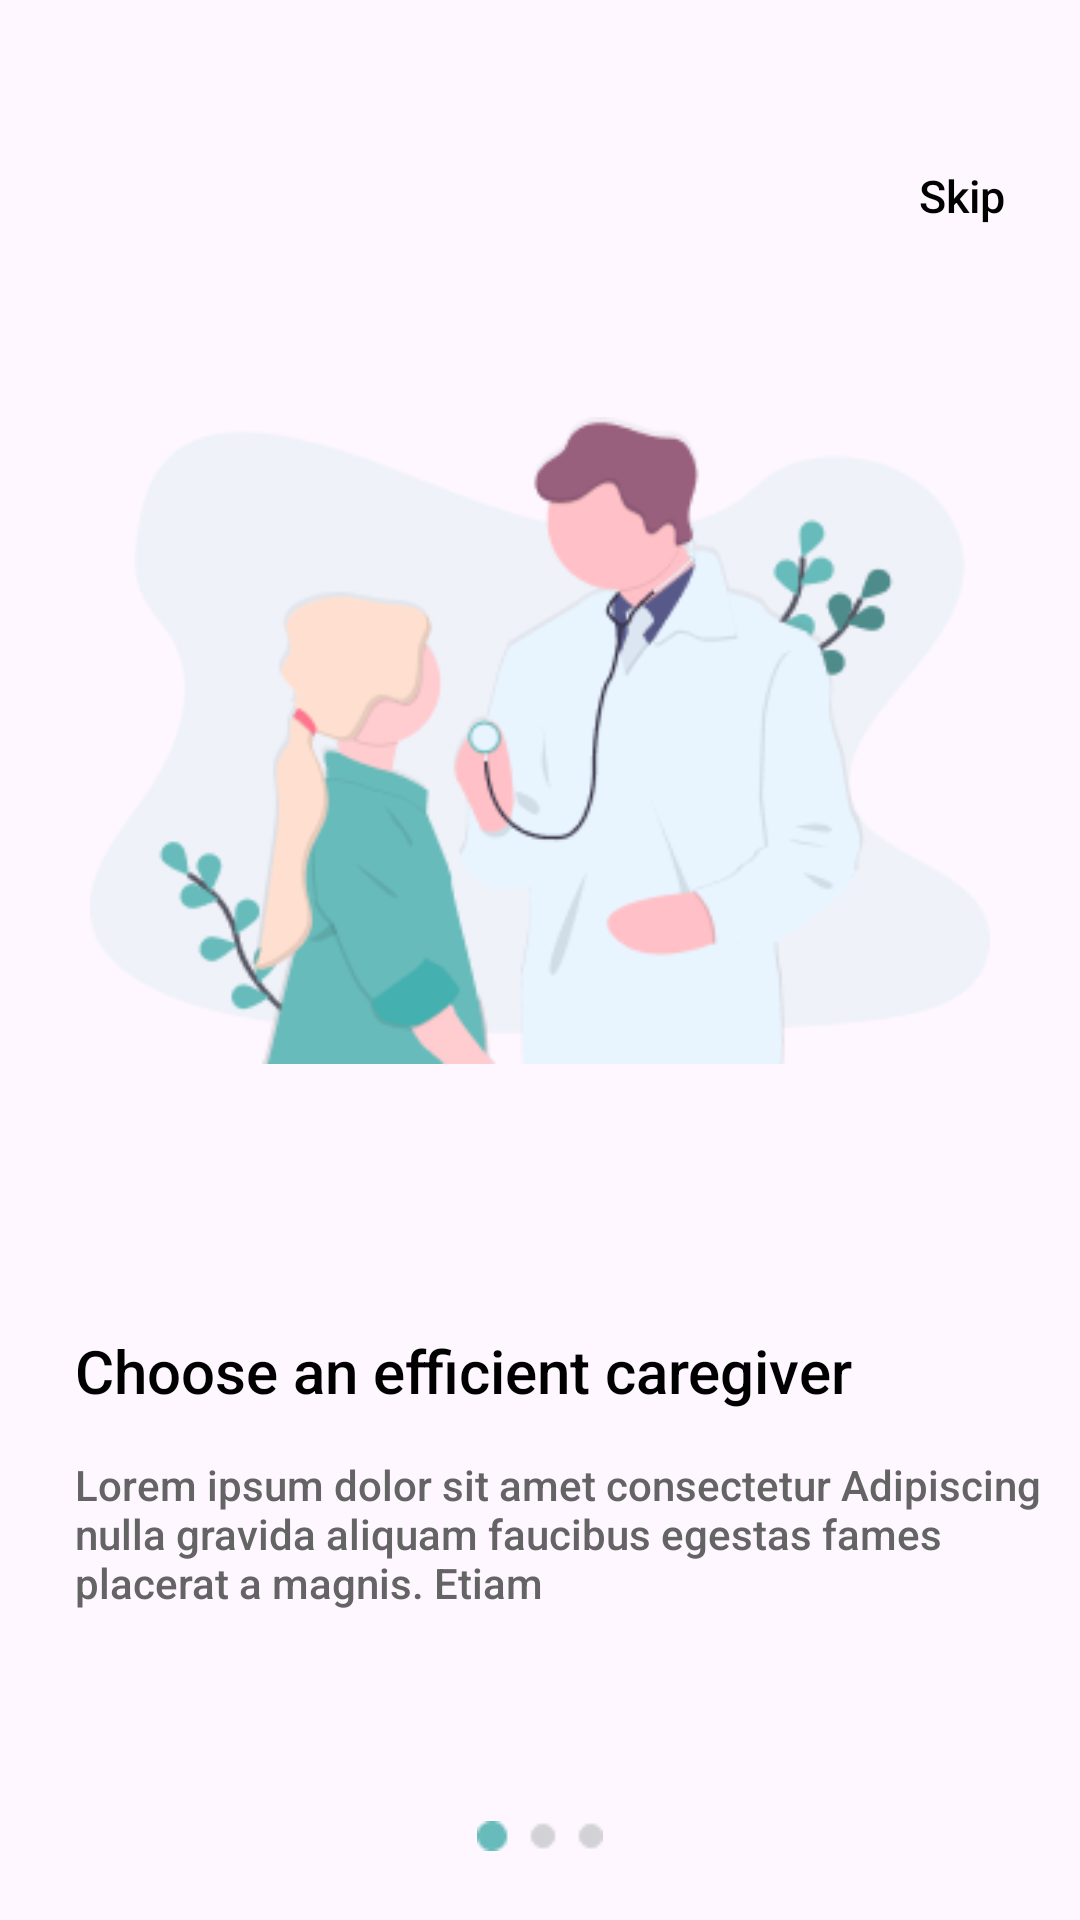

Here is an Android app screen rendered from its layout file. Give the layout XML and the strings, colors and styles it references.
<!-- AndroidManifest.xml: application theme Theme.DoctorApp -->
<!-- res/layout/activity_onbording1.xml -->
<?xml version="1.0" encoding="utf-8"?>
<LinearLayout
    android:layout_width="match_parent"
    android:layout_height="match_parent"
    android:id="@+id/main"
    android:orientation="vertical"
    xmlns:android="http://schemas.android.com/apk/res/android">

    <TextView
        android:id="@+id/tv_skip"
        android:layout_width="wrap_content"
        android:layout_height="wrap_content"
        android:text="@string/skip"
        android:textColor="@color/black"
        android:textSize="15sp"
        android:padding="25dp"
        android:layout_marginTop="30dp"
        android:fontFamily="sans-serif-medium"
        android:layout_gravity="end"
        />

    <ImageView
        android:id="@+id/iw_inbord1"
        android:layout_width="wrap_content"
        android:layout_height="wrap_content"
        android:src="@drawable/inbord1"
        android:layout_marginTop="30dp"
        android:paddingRight="30dp"
        android:paddingLeft="30dp"
        />

    <TextView
        android:id="@+id/tv_text1"
        android:layout_width="match_parent"
        android:layout_height="wrap_content"
        android:fontFamily="sans-serif-medium"
        android:paddingLeft="25dp"
        android:layout_gravity="center"
        android:layout_marginTop="80dp"
        android:text="@string/onbord1text"
        android:textColor="@color/black"
        android:textSize="20sp"
        />

    <TextView
        android:id="@+id/tv_par1"
        android:layout_width="match_parent"
        android:layout_height="wrap_content"
        android:text="@string/onbordpar"
        android:textSize="14sp"
        android:layout_gravity="center"
        android:paddingLeft="25dp"
        android:layout_marginTop="15dp"
        android:fontFamily="sans-serif-medium"
        android:textColor="@color/textparagrah"
        />

    <ImageView
        android:layout_width="wrap_content"
        android:layout_height="wrap_content"
        android:src="@drawable/circle"
        android:layout_gravity="center"
        android:layout_marginTop="70dp"
        />

    <Button
        android:id="@+id/btn_next"
        android:layout_width="340dp"
        android:layout_height="60dp"
        android:text="@string/next"
        android:textSize="18sp"
        android:layout_marginTop="30dp"
        android:layout_gravity="center"
        android:backgroundTint="@color/blue"
        />

</LinearLayout>
<!-- resources referenced by this layout -->
<resources>
  <color name="black">#FF000000</color>
  <color name="blue">#67BBBA</color>
  <color name="textparagrah">#646464</color>
  <!-- drawable circle: png bitmap (drawable, 417 bytes) -->
  <!-- drawable inbord1: png bitmap (drawable, 27856 bytes) -->
  <string name="next">Next</string>
  <string name="onbord1text">Choose an efficient caregiver</string>
  <string name="onbordpar">
          Lorem ipsum dolor sit amet consectetur Adipiscing
          nulla gravida aliquam faucibus egestas fames
          placerat a magnis. Etiam
      </string>
  <string name="skip">Skip</string>
  <style name="Theme.DoctorApp" parent="Base.Theme.DoctorApp" />
  <style name="Base.Theme.DoctorApp" parent="Theme.Material3.DayNight.NoActionBar">
          
          <item name="colorPrimary">#67BBBA</item>
          <item name="android:statusBarColor">#FFFFFF</item>
          <item name="android:windowLightStatusBar">true</item>
          <item name="colorSurface">#FFFFFF</item>
  
      </style>
</resources>
